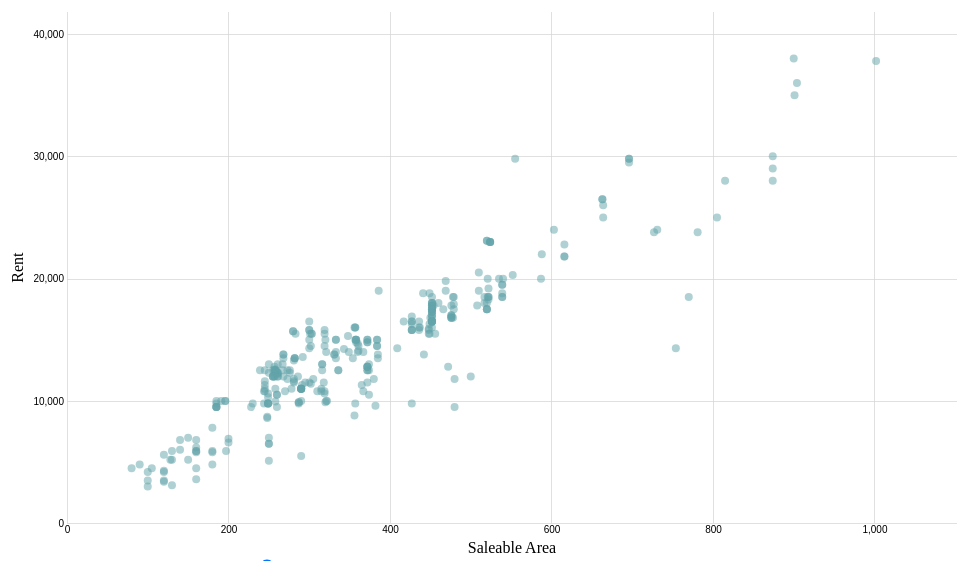
D3 v4 page, settled after 360 driven frames (6 s of simulated time); the page loaded 1 data file(s).


        d3.csv('/24_tokwawan_cleaned.csv', function (data) {
            // set the dimensions and margins of the graph
            var margin = { top: 10, right: 30, bottom: 30, left: 60 },
                width = 980 - margin.left - margin.right,
                height = 980 * 9 / 16 - margin.top - margin.bottom;

            // append the SVG object to the body of the page
            var SVG = d3.select("#ftrent")
                .append("svg")
                .attr("width", width + margin.left + margin.right)
                .attr("height", height + margin.top + margin.bottom)
                .append("g")
                .attr("transform",
                    "translate(" + margin.left + "," + margin.top + ")");

            const getX = d => parseInt(d.saleable_area);
            const getY = d => parseInt(d.rent);
            const xMin = 0;
            const xMax = d3.max(data, getX) * 1.1;
            const yMin = 0;
            const yMax = d3.max(data, getY) * 1.1;
            const xLabel = 'Saleable Area';
            const yLabel = 'Rent';

            // Add X axis
            var x = d3.scaleLinear()
                .domain([xMin, xMax])
                .range([0, width]);
            var xAxis = SVG.append("g")
                .attr("class", "grid")
                .attr("transform", "translate(0," + height + ")")
                .call(
                    d3.axisBottom(x)
                        .ticks(5)
                        .tickSize(-height)
                    // .tickFormat("")
                );

            // Add Y axis
            var y = d3.scaleLinear()
                .domain([yMin, yMax])
                .range([height, 0]);
            var yAxis = SVG.append("g")
                .attr("class", "grid")
                .call(
                    d3.axisLeft(y)
                        .ticks(5)
                        .tickSize(-width)
                    // .tickFormat("")
                );

            // text label for the X axis
            SVG.append("text")
                .attr("transform",
                    "translate(" + (width / 2) + " ," +
                    (height + margin.top + 20) + ")")
                .style("text-anchor", "middle")
                .text(xLabel);

            // text label for the Y axis
            SVG.append("text")
                .attr("transform", "rotate(-90)")
                .attr("y", 0 - margin.left)
                .attr("x", 0 - (height / 2))
                .attr("dy", "1em")
                .style("text-anchor", "middle")
                .text(yLabel);

            // Add a clipPath: everything out of this area won't be drawn.
            var clip = SVG.append("defs").append("SVG:clipPath")
                .attr("id", "clip")
                .append("SVG:rect")
                .attr("width", width)
                .attr("height", height)
                .attr("x", 0)
                .attr("y", 0);

            // Create the scatter variable: where both the circles and the brush take place
            var scatter = SVG.append('g')
                .attr("clip-path", "url(#clip)")

            // Define the div for the tooltip
            var tooltip = d3.select("body").append("div")
                .attr("class", "tooltip")
                .style("opacity", 0);

            // Add circles and attach tooltip
            scatter
                .selectAll("circle")
                .data(data)
                .enter()
                .append("circle")
                .attr("cx", function (d) { return x(getX(d)); })
                .attr("cy", function (d) { return y(getY(d)); })
                .attr("r", 4)
                .style("fill", "#61a3a9")
                .style("opacity", 0.5)
                .on("mouseover", function (d) {
                    tooltip.transition()
                        .duration(200)
                        .style("opacity", .9);
                    tooltip.html(getX(d) + "<br/>" + getY(d))
                        .style("left", (d3.event.pageX) + "px")
                        .style("top", (d3.event.pageY - 28) + "px");
                })
                .on("mouseout", function (d) {
                    tooltip.transition()
                        .duration(500)
                        .style("opacity", 0);
                });

            // Set X max slider
            document.getElementById('xMaxSlider').setAttribute('min', xMin);
            document.getElementById('xMaxSlider').setAttribute('max', xMax);
            document.getElementById('xMaxSlider').setAttribute('value', xMax);
            document.getElementById('xMaxSlider').addEventListener('change', function (event) {
                x.domain([xMin, event.target.value]);
                xAxis.call(d3.axisBottom(x).ticks(5).tickSize(-height));
                scatter
                    .selectAll("circle")
                    .attr('cx', function (d) { return x(getX(d)) })
                    .attr('cy', function (d) { return y(getY(d)) });
                updateSliderTexts();
            });

            // Set Y max slider
            document.getElementById('yMaxSlider').setAttribute('min', yMin);
            document.getElementById('yMaxSlider').setAttribute('max', yMax);
            document.getElementById('yMaxSlider').setAttribute('value', yMax);
            document.getElementById('yMaxSlider').addEventListener('change', function (event) {
                y.domain([yMin, event.target.value]);
                yAxis.call(d3.axisLeft(y).ticks(5).tickSize(-width));
                scatter
                    .selectAll("circle")
                    .attr('cx', function (d) { return x(getX(d)) })
                    .attr('cy', function (d) { return y(getY(d)) });
                updateSliderTexts();
            });

            // Init slider texts
            updateSliderTexts();

            function updateSliderTexts() {
                document.getElementById('xMin').textContent = thousandCommas(xMin);
                document.getElementById('xMax').textContent = thousandCommas(document.getElementById('xMaxSlider').value);
                document.getElementById('yMin').textContent = thousandCommas(yMin);
                document.getElementById('yMax').textContent = thousandCommas(document.getElementById('yMaxSlider').value);
            }

            function thousandCommas(numberString) {
                if (typeof numberString === 'number') {
                    return (numberString).toLocaleString('en');
                }
                if (typeof numberString === 'string') {
                    return parseFloat(numberString).toLocaleString('en');
                }
                return numberString;
            }

            // // Set the zoom and Pan features: how much you can zoom, on which part, and what to do when there is a zoom
            // var zoom = d3.zoom()
            //     .scaleExtent([.5, 20])  // This control how much you can unzoom (x0.5) and zoom (x20)
            //     .extent([[0, 0], [width, height]])
            //     .on("zoom", updateChart);

            // // This add an invisible rect on top of the chart area. This rect can recover pointer events: necessary to understand when the user zoom
            // SVG.append("rect")
            //     .attr("width", width)
            //     .attr("height", height)
            //     .style("fill", "none")
            //     .style("pointer-events", "all")
            //     .attr('transform', 'translate(' + margin.left + ',' + margin.top + ')')
            //     .call(zoom);
            // // now the user can zoom and it will trigger the function called updateChart

            // // A function that updates the chart when the user zoom and thus new boundaries are available
            // function updateChart() {

            //     // recover the new scale
            //     var newX = d3.event.transform.rescaleX(x);
            //     var newY = d3.event.transform.rescaleY(y);

            //     // update axes with these new boundaries
            //     xAxis.call(d3.axisBottom(newX).ticks(5).tickSize(-height))
            //     yAxis.call(d3.axisLeft(newY).ticks(5).tickSize(-width))

            //     // update circle position
            //     scatter
            //         .selectAll("circle")
            //         .attr('cx', function (d) { return newX(getX(d)) })
            //         .attr('cy', function (d) { return newY(getY(d)) });
            // }

            // reset button listener
            // document.getElementById('reset-btn').addEventListener('click', function () {
            //     zoom.transform(SVG, d3.zoomIdentity);

            //     // This add an invisible rect on top of the chart area. This rect can recover pointer events: necessary to understand when the user zoom
            //     SVG.append("rect")
            //         .attr("width", width)
            //         .attr("height", height)
            //         .style("fill", "none")
            //         .style("pointer-events", "all")
            //         .attr('transform', 'translate(' + margin.left + ',' + margin.top + ')')
            //         .call(zoom);
            // })
        })

    

### data: ../24_tokwawan_cleaned.csv
detail_url, building_name, floor, num_flats, num_blocks, bedroom, bathroom, is_studio, estate_age, posted_days_age, has_view, has_open_view, has_sea_view, has_other_view, is_renovated, is_luxury_renovated, is_single_building, isin_school_network, has_clubhouse, is_appliances_included, is_mall_nearby, has_balcony, saleable_area, rent
https://www.28hse.com/rent/residential/p…, 瑧尚, high, 294.0, 1.0, 1.0, 1.0, False, 0.0, 3.0, False, False, False, False, False, False, False, False, False, False, False, True, 300.0, 14300
https://www.28hse.com/rent/residential/p…, 瑧尚, low, 294.0, 1.0, 1.0, 1.0, False, 0.0, 4.0, False, False, False, False, False, False, False, False, False, False, False, False, 283.0, 15500
https://www.28hse.com/rent/residential/p…, 帝庭豪園, high, 300.0, 4.0, 1.0, 1.0, False, 22.0, 4.0, True, True, False, False, True, True, False, False, False, False, False, False, 441.0, 18800
https://www.28hse.com/rent/residential/p…, 傲雲峰, unknown, 2208, 6.0, 2.0, 1.0, False, 17.0, 4.0, True, True, False, True, False, False, False, False, False, False, False, False, 522.0, 18500
https://www.28hse.com/rent/residential/p…, 單幢樓房, low, 300.0, 1.0, 2.0, 1.0, False, 17.0, 5.0, False, False, False, False, True, True, False, False, False, False, False, False, 427.0, 9800
https://www.28hse.com/rent/residential/p…, 駿豪居, high, 38.0, 1.0, 2.0, 1.0, False, 12.0, 5.0, True, True, False, True, False, False, True, False, False, False, False, False, 450.0, 16800
https://www.28hse.com/service-apartment/…, 8度海逸酒店, unknown, 300.0, 1.0, 0.0, 1.0, False, 17.0, 15.0, False, False, False, False, False, False, False, False, False, False, False, False, 280.0, 15700
https://www.28hse.com/service-apartment/…, 8度海逸酒店, unknown, 300.0, 1.0, 0.0, 1.0, False, 17.0, 15.0, False, False, False, False, False, False, False, False, False, False, False, False, 280.0, 15700
https://www.28hse.com/service-apartment/…, 8度海逸酒店, unknown, 300.0, 1.0, 0.0, 1.0, False, 17.0, 15.0, False, False, False, False, False, False, False, False, False, False, False, False, 520.0, 23100
https://www.28hse.com/service-apartment/…, 8度海逸酒店, unknown, 300.0, 1.0, 0.0, 1.0, False, 17.0, 15.0, False, False, False, False, False, False, False, False, False, False, False, False, 520.0, 23100
https://www.28hse.com/rent/residential/p…, 傲雲峰, mid, 782.0, 5.0, 2.0, 1.0, False, 14.0, 10.0, False, False, False, False, False, False, False, False, False, False, False, False, 452.0, 17300
https://www.28hse.com/rent/residential/p…, 津匯, low, 175.0, 1.0, 0.0, 1.0, True, 17.0, 15.0, False, False, False, False, True, True, True, False, False, True, False, False, 261.0, 12300
https://www.28hse.com/rent/residential/p…, 嘉威閣, mid, 20.0, 1.0, 1.0, 1.0, False, 29.0, 16.0, False, False, False, False, True, False, True, False, False, False, False, False, 286.0, 12000
https://www.28hse.com/rent/residential/p…, 傲雲峰, unknown, 2208, 6.0, 2.0, 1.0, False, 17.0, 19.0, False, False, False, False, False, False, False, False, False, False, False, False, 522.0, 18300
https://www.28hse.com/rent/residential/p…, 偉恆昌新村, mid, 2730, 30.0, 2.0, 1.0, False, 43.0, 21.0, False, False, False, False, False, False, False, False, False, False, False, False, 409.0, 14300
https://www.28hse.com/rent/residential/p…, 偉恆昌新村, high, 2730, 30.0, 2.0, 1.0, False, 43.0, 22.0, False, False, False, False, False, False, False, False, False, False, False, False, 372.0, 12800
https://www.28hse.com/rent/residential/p…, 偉恆昌新村, mid, 2730, 30.0, 2.0, 1.0, False, 43.0, 22.0, False, False, False, False, False, False, False, False, False, False, False, False, 372.0, 12500
https://www.28hse.com/rent/residential/p…, unknown, mid, 300.0, 1.0, 1.0, 1.0, False, 17.0, 23.0, False, False, False, False, True, True, True, False, False, True, False, False, 287.0, 9800
https://www.28hse.com/rent/residential/p…, 單幢樓房, mid, 300.0, 1.0, 0.0, 1.0, True, 17.0, 27.0, False, False, False, False, True, True, True, False, False, False, False, False, 100.0, 4200
https://www.28hse.com/rent/residential/p…, 傲雲峰, high, 2208, 6.0, 2.0, 1.0, False, 17.0, 27.0, True, True, False, False, True, True, False, False, False, False, False, False, 521.0, 18500
https://www.28hse.com/rent/residential/p…, 傲雲峰, high, 2208, 6.0, 2.0, 1.0, False, 17.0, 28.0, True, True, True, False, True, True, False, False, False, False, False, False, 452.0, 17800
https://www.28hse.com/rent/residential/p…, 津匯, low, 175.0, 1.0, 0.0, 1.0, True, 4.0, 28.0, True, True, False, True, True, False, True, False, False, False, False, False, 245.0, 11600
https://www.28hse.com/rent/residential/p…, 翔龍灣, unknown, 782.0, 5.0, 2.0, 1.0, False, 14.0, 29.0, False, False, False, False, False, False, False, False, False, False, False, False, 385.0, 13800
https://www.28hse.com/rent/residential/p…, 帝庭豪園, unknown, 300.0, 1.0, 0.0, 1.0, False, 17.0, 15.0, False, False, False, False, False, False, False, False, False, False, False, False, 510.0, 19000
https://www.28hse.com/rent/residential/p…, 碧麗花園, unknown, 300.0, 1.0, 0.0, 1.0, False, 17.0, 15.0, False, False, False, False, False, False, False, False, False, False, False, False, 476.0, 16900
https://www.28hse.com/rent/residential/p…, unknown, unknown, 300.0, 1.0, 0.0, 1.0, False, 17.0, 15.0, False, False, False, False, False, False, False, False, False, False, False, False, 449.0, 15500
https://www.28hse.com/rent/residential/p…, 傲雲峰, unknown, 300.0, 1.0, 0.0, 1.0, False, 17.0, 15.0, False, False, False, False, False, False, False, False, False, False, False, False, 452.0, 16800
https://www.28hse.com/rent/residential/p…, 譚公大廈, mid, 176.0, 1.0, 2.0, 1.0, False, 35.0, 2.0, False, False, False, False, False, False, True, False, False, False, False, False, 80.0, 4500
https://www.28hse.com/rent/residential/p…, 翰畋, unknown, 92.0, 1.0, 0.0, 1.0, False, 2.0, 4.0, False, False, False, False, False, False, False, False, False, False, False, False, 268.0, 12000
https://www.28hse.com/rent/residential/p…, 嘉寶大廈, low, 58.0, 1.0, 1.0, 1.0, False, 36.0, 20.0, False, False, False, False, True, True, False, False, False, False, False, False, 260.0, 9500
… [head cut at 6 KiB]